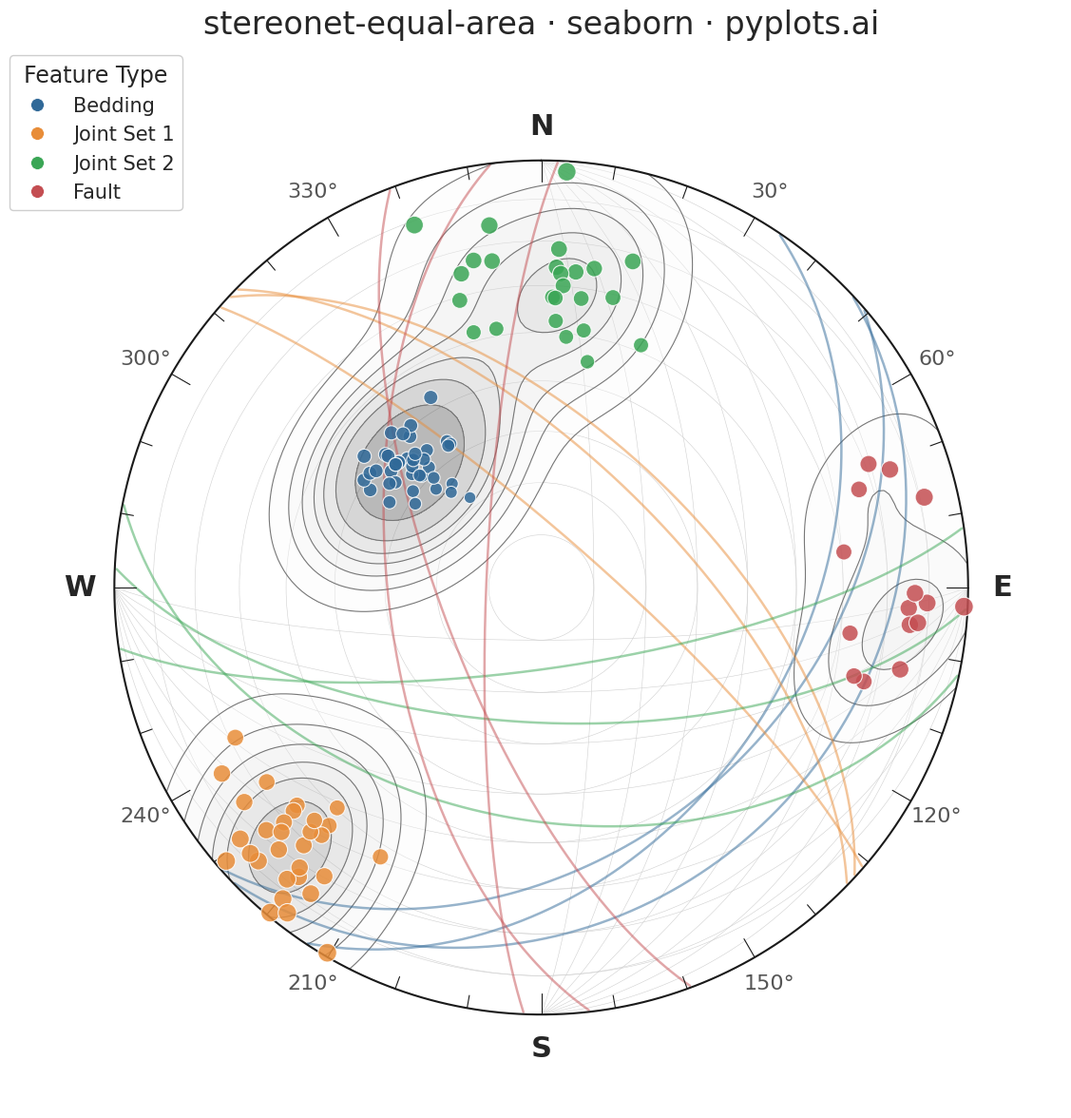

Generate this figure with matplotlib:
"""pyplots.ai
stereonet-equal-area: Structural Geology Stereonet (Equal-Area Projection)
Library: seaborn 0.13.2 | Python 3.14.3
Quality: 81/100 | Created: 2026-03-15
"""

import matplotlib.pyplot as plt
import numpy as np
import pandas as pd
import seaborn as sns


# Data - field measurements from a geological mapping campaign
np.random.seed(42)

bedding_strike = np.random.normal(45, 8, 40) % 360
bedding_dip = np.clip(np.random.normal(35, 5, 40), 1, 89)

joint1_strike = np.random.normal(315, 10, 30) % 360
joint1_dip = np.clip(np.random.normal(75, 8, 30), 1, 89)

joint2_strike = np.random.normal(90, 12, 25) % 360
joint2_dip = np.clip(np.random.normal(60, 10, 25), 1, 89)

fault_strike = np.random.normal(180, 15, 15) % 360
fault_dip = np.clip(np.random.normal(70, 10, 15), 1, 89)

strikes = np.concatenate([bedding_strike, joint1_strike, joint2_strike, fault_strike])
dips = np.concatenate([bedding_dip, joint1_dip, joint2_dip, fault_dip])
feature_types = ["Bedding"] * 40 + ["Joint Set 1"] * 30 + ["Joint Set 2"] * 25 + ["Fault"] * 15

df = pd.DataFrame({"strike": strikes, "dip": dips, "feature_type": feature_types})

# Equal-area projection: convert pole trend/plunge to x, y
pole_trend = (df["strike"].values + 270) % 360
pole_plunge = 90 - df["dip"].values
pole_trend_rad = np.radians(pole_trend)
pole_plunge_rad = np.radians(pole_plunge)
pole_r = np.sqrt(2) * np.sin((np.pi / 2 - pole_plunge_rad) / 2)
df["pole_x"] = pole_r * np.sin(pole_trend_rad)
df["pole_y"] = pole_r * np.cos(pole_trend_rad)

# Scale marker size by dip angle for visual hierarchy (steeper dips = larger markers)
df["marker_size"] = 80 + (df["dip"] / 90) * 120

# Set up seaborn theme and palette
sns.set_theme(style="white", font_scale=1.2)
palette = sns.color_palette(["#306998", "#E88D39", "#3AA655", "#C44E52"])
palette_dict = dict(zip(["Bedding", "Joint Set 1", "Joint Set 2", "Fault"], palette, strict=True))

fig, ax = plt.subplots(figsize=(12, 12))
ax.set_aspect("equal")

# Primitive circle
theta_circle = np.linspace(0, 2 * np.pi, 300)
ax.plot(np.sin(theta_circle), np.cos(theta_circle), "k-", linewidth=1.5, zorder=4)

# Grid: small circles (constant plunge)
for plunge_deg in range(10, 90, 10):
    r = np.sqrt(2) * np.sin((np.pi / 2 - np.radians(plunge_deg)) / 2)
    grid_circle = plt.Circle((0, 0), r, fill=False, color="#d0d0d0", linewidth=0.4, zorder=1)
    ax.add_patch(grid_circle)

# Grid: great circles for N-S and E-W reference planes
for ref_strike in [0, 90]:
    ref_strike_rad = np.radians(ref_strike)
    for ref_dip in range(10, 90, 10):
        ref_dip_rad = np.radians(ref_dip)
        alpha = np.linspace(0.01, np.pi - 0.01, 150)
        vx = np.cos(alpha) * np.sin(ref_strike_rad) + np.sin(alpha) * np.cos(ref_dip_rad) * np.cos(ref_strike_rad)
        vy = np.cos(alpha) * np.cos(ref_strike_rad) - np.sin(alpha) * np.cos(ref_dip_rad) * np.sin(ref_strike_rad)
        vz = -np.sin(alpha) * np.sin(ref_dip_rad)
        gc_plunge = np.arcsin(np.clip(-vz, -1, 1))
        gc_trend = np.arctan2(vx, vy)
        gc_r = np.sqrt(2) * np.sin((np.pi / 2 - gc_plunge) / 2)
        gc_x = gc_r * np.sin(gc_trend)
        gc_y = gc_r * np.cos(gc_trend)
        ax.plot(gc_x, gc_y, color="#d0d0d0", linewidth=0.4, zorder=1)

# Tick marks every 10 degrees
for azimuth in range(0, 360, 10):
    az_rad = np.radians(azimuth)
    tick_inner = 0.97 if azimuth % 30 != 0 else 0.95
    ax.plot(
        [tick_inner * np.sin(az_rad), np.sin(az_rad)],
        [tick_inner * np.cos(az_rad), np.cos(az_rad)],
        "k-",
        linewidth=0.8,
        zorder=4,
    )

# Cardinal direction labels
for az, label in [(0, "N"), (90, "E"), (180, "S"), (270, "W")]:
    az_rad = np.radians(az)
    ax.text(
        1.08 * np.sin(az_rad),
        1.08 * np.cos(az_rad),
        label,
        ha="center",
        va="center",
        fontsize=22,
        fontweight="bold",
        zorder=6,
    )

# Degree labels every 30 degrees (skip cardinals)
for az in range(30, 360, 30):
    if az in [90, 180, 270]:
        continue
    az_rad = np.radians(az)
    ax.text(
        1.07 * np.sin(az_rad),
        1.07 * np.cos(az_rad),
        f"{az}°",
        ha="center",
        va="center",
        fontsize=16,
        color="#555555",
        zorder=6,
    )

# Density contours using seaborn kdeplot (Kamb-style)
# Track existing artists to clip only KDE additions
n_collections_before = len(ax.collections)
n_lines_before = len(ax.lines)

sns.kdeplot(
    data=df,
    x="pole_x",
    y="pole_y",
    fill=True,
    levels=8,
    thresh=0.1,
    cmap="Greys",
    alpha=0.35,
    bw_adjust=0.6,
    ax=ax,
    zorder=2,
)
sns.kdeplot(
    data=df,
    x="pole_x",
    y="pole_y",
    levels=8,
    thresh=0.1,
    color="#777777",
    linewidths=0.8,
    bw_adjust=0.6,
    ax=ax,
    zorder=2,
)

# Clip density contours to the primitive circle
clip_circle = plt.Circle((0, 0), 1.0, transform=ax.transData, fill=False)
ax.add_patch(clip_circle)
clip_circle.set_visible(False)
for c in ax.collections[n_collections_before:]:
    c.set_clip_path(clip_circle)
for line in ax.lines[n_lines_before:]:
    line.set_clip_path(clip_circle)

# Great circles for representative planes (3 per feature type)
for feature_type in df["feature_type"].unique():
    subset = df[df["feature_type"] == feature_type]
    indices = np.linspace(0, len(subset) - 1, min(3, len(subset)), dtype=int)
    for idx in indices:
        row = subset.iloc[idx]
        s_rad = np.radians(row["strike"])
        d_rad = np.radians(row["dip"])
        alpha = np.linspace(0.01, np.pi - 0.01, 200)
        vx = np.cos(alpha) * np.sin(s_rad) + np.sin(alpha) * np.cos(d_rad) * np.cos(s_rad)
        vy = np.cos(alpha) * np.cos(s_rad) - np.sin(alpha) * np.cos(d_rad) * np.sin(s_rad)
        vz = -np.sin(alpha) * np.sin(d_rad)
        gc_plunge = np.arcsin(np.clip(-vz, -1, 1))
        gc_trend = np.arctan2(vx, vy)
        gc_r = np.sqrt(2) * np.sin((np.pi / 2 - gc_plunge) / 2)
        gc_x = gc_r * np.sin(gc_trend)
        gc_y = gc_r * np.cos(gc_trend)
        ax.plot(gc_x, gc_y, color=palette_dict[feature_type], linewidth=1.8, alpha=0.5, zorder=3)

# Poles using seaborn scatterplot with size encoding for visual hierarchy
sns.scatterplot(
    data=df,
    x="pole_x",
    y="pole_y",
    hue="feature_type",
    size="marker_size",
    sizes=(80, 200),
    palette=palette_dict,
    edgecolor="white",
    linewidth=0.8,
    alpha=0.85,
    ax=ax,
    zorder=5,
    legend="brief",
)

# Style
ax.set_xlim(-1.22, 1.22)
ax.set_ylim(-1.22, 1.22)
ax.set_xlabel("")
ax.set_ylabel("")
ax.set_xticks([])
ax.set_yticks([])
sns.despine(ax=ax, left=True, bottom=True)

# Build a custom legend (feature types only, excluding size legend)
handles = []
for ft, color in palette_dict.items():
    handles.append(
        plt.Line2D(
            [0],
            [0],
            marker="o",
            color="w",
            markerfacecolor=color,
            markersize=10,
            markeredgecolor="white",
            markeredgewidth=0.5,
            label=ft,
        )
    )

ax.legend(
    handles=handles,
    title="Feature Type",
    loc="upper left",
    fontsize=15,
    title_fontsize=17,
    framealpha=0.95,
    edgecolor="#cccccc",
    bbox_to_anchor=(-0.02, 1.02),
)

ax.set_title("stereonet-equal-area · seaborn · pyplots.ai", fontsize=24, fontweight="medium", pad=25)

# Save
plt.tight_layout()
plt.savefig("plot.png", dpi=300, bbox_inches="tight")
